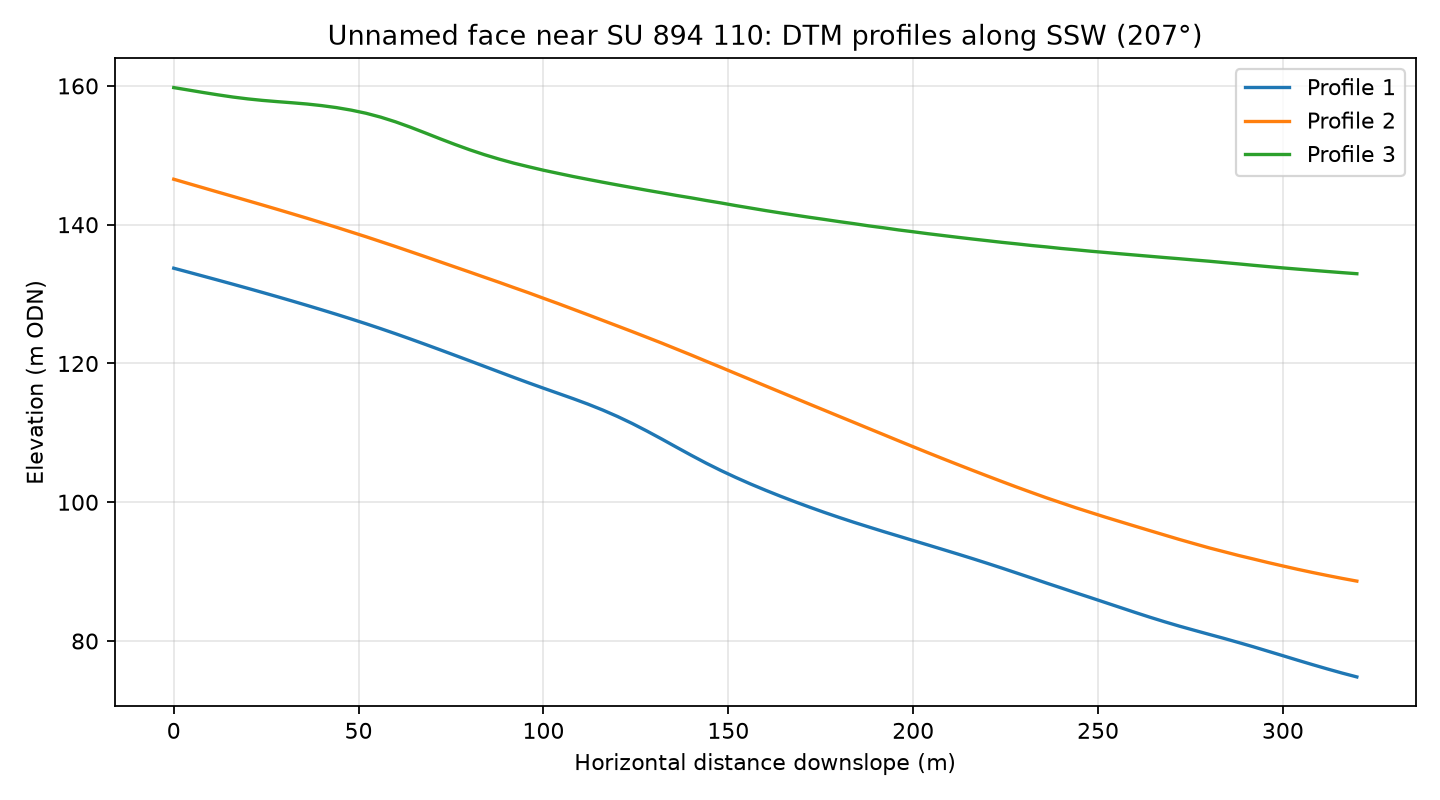

Values plotted in this chart, from the file beside it:
profile, distance_m, elevation_m
1, 0.0, 133.7
1, 4.0, 133.2
1, 8.0, 132.6
1, 12.0, 132
1, 16.0, 131.4
1, 20.0, 130.8
1, 24.0, 130.2
1, 28.0, 129.6
1, 32.0, 129
1, 36.0, 128.4
1, 40.0, 127.7
1, 44.0, 127.1
1, 48.0, 126.4
1, 52.0, 125.7
1, 56.0, 125
1, 60.0, 124.3
1, 64.0, 123.5
1, 68.0, 122.8
1, 72.0, 122
1, 76.0, 121.2
1, 80.0, 120.4
1, 84.0, 119.6
1, 88.0, 118.8
1, 92.0, 118
1, 96.0, 117.2
1, 100.0, 116.4
1, 104.0, 115.7
1, 108.0, 114.9
1, 112.0, 114.1
1, 116.0, 113.3
1, 120.0, 112.4
1, 124.0, 111.4
1, 128.0, 110.3
1, 132.0, 109.1
1, 136.0, 107.9
1, 140.0, 106.8
1, 144.0, 105.6
1, 148.0, 104.6
1, 152.0, 103.6
1, 156.0, 102.6
1, 160.0, 101.7
1, 164.0, 100.9
1, 168.0, 100.1
1, 172.0, 99.29
1, 176.0, 98.53
1, 180.0, 97.81
1, 184.0, 97.1
1, 188.0, 96.44
1, 192.0, 95.77
1, 196.0, 95.13
1, 200.0, 94.48
1, 204.0, 93.84
1, 208.0, 93.2
1, 212.0, 92.55
1, 216.0, 91.89
1, 220.0, 91.21
1, 224.0, 90.51
1, 228.0, 89.8
1, 232.0, 89.09
1, 236.0, 88.36
... 183 more rows
